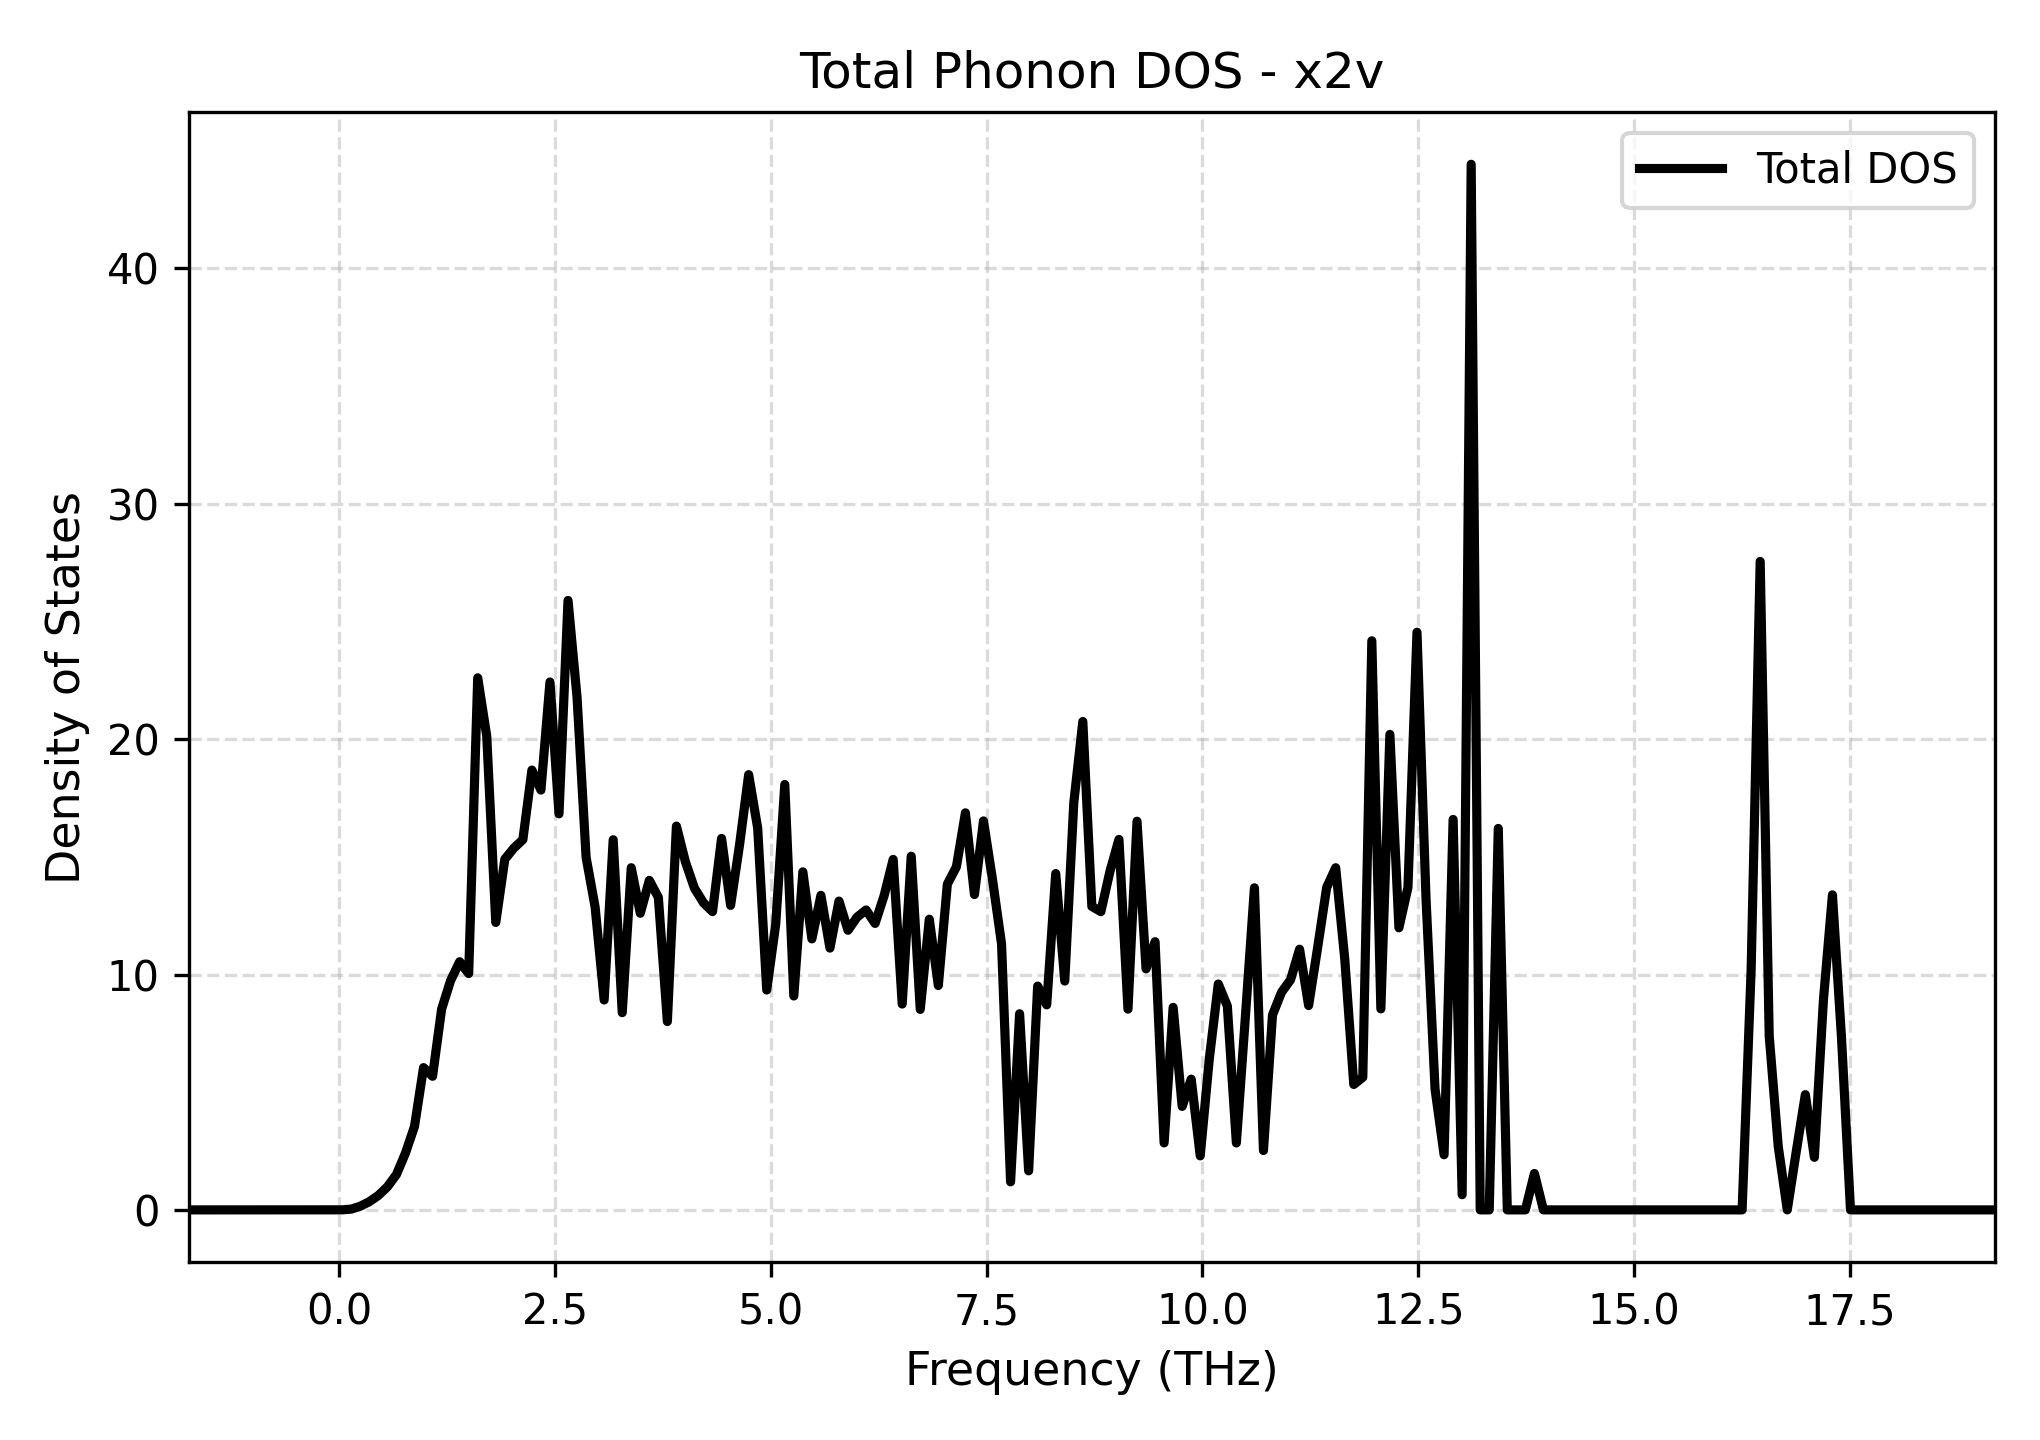

Values plotted in this chart, from the file beside it:
Frequency_THz, Total_DOS
-1.744, 0.0
-1.639, 0.0
-1.534, 0.0
-1.43, 0.0
-1.325, 0.0
-1.221, 0.0
-1.116, 0.0
-1.011, 0.0
-0.9067, 0.0
-0.8021, 0.0
-0.6975, 0.0
-0.5929, 0.0
-0.4882, 0.0
-0.3836, 0.0
-0.279, 0.0
-0.1744, 0.0
-0.06975, 0.0
0.03487, 0.001924
0.1395, 0.03372
0.2441, 0.1574
0.3487, 0.349
0.4534, 0.6141
0.558, 0.9812
0.6626, 1.502
0.7672, 2.412
0.8718, 3.545
0.9765, 6.045
1.081, 5.676
1.186, 8.523
1.29, 9.745
1.395, 10.54
1.5, 10.04
1.604, 22.61
1.709, 20.13
1.813, 12.21
1.918, 14.9
2.023, 15.37
2.127, 15.73
2.232, 18.69
2.337, 17.83
2.441, 22.43
2.546, 16.83
2.65, 25.89
2.755, 21.77
2.86, 14.98
2.964, 12.86
3.069, 8.917
3.174, 15.73
3.278, 8.379
3.383, 14.54
3.487, 12.6
3.592, 14
3.697, 13.28
3.801, 8.002
3.906, 16.3
4.01, 14.78
4.115, 13.66
4.22, 13.05
4.324, 12.67
4.429, 15.78
... 141 more rows
